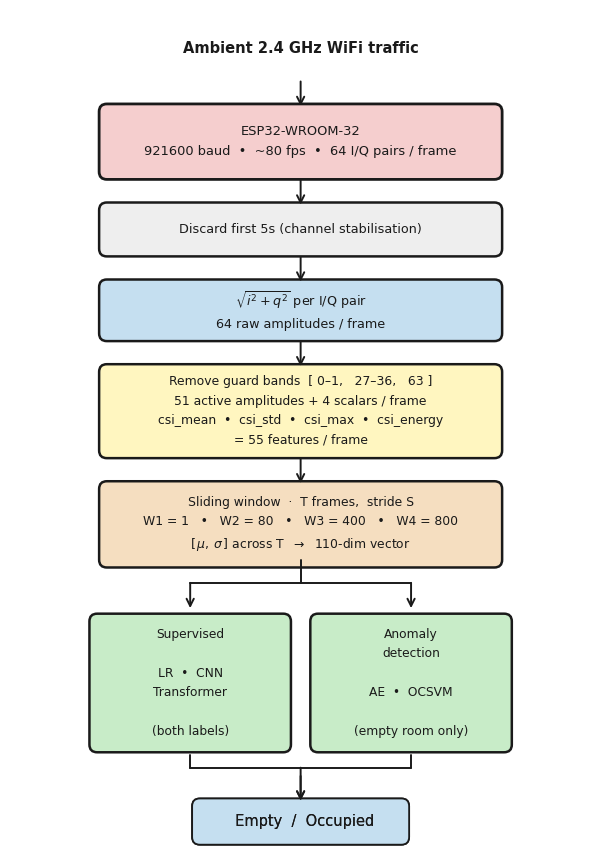

Write Python code to recreate this figure.
"""
pipeline_diagram.py — WiFi presence-detection system pipeline.
Outputs: diagrams/pipeline_diagram.png  (180 dpi)
         diagrams/pipeline_diagram.svg
"""

import matplotlib
import matplotlib.pyplot as plt
from matplotlib.patches import FancyBboxPatch

matplotlib.rcParams.update({
    'font.family':      'DejaVu Sans',
    'mathtext.fontset': 'dejavusans',
})

C = dict(
    hardware   = "#F5CECE",
    warmup     = "#EEEEEE",
    signal     = "#C5DFF0",
    features   = "#FFF6C0",
    window     = "#F5DEC0",
    supervised = "#E0D0ED",
    anomaly    = "#C8ECC8",
    output     = "#C0E8E0",
    container  = "#F5F5F5",
    border     = "#1A1A1A",
    arrow      = "#1A1A1A",
    text       = "#1A1A1A",
)

FW, FH = 7.5, 11.0
fig, ax = plt.subplots(figsize=(FW, FH))
ax.set_xlim(0, FW); ax.set_ylim(0, FH)
ax.axis('off')
fig.patch.set_facecolor('white')

CX = FW / 2
BW = 5.0

def fbox(cx, cy, w, h, color, text, fs=9.2, lw=1.8, ls='-', border=None):
    b = border or C["border"]
    ax.add_patch(FancyBboxPatch(
        (cx - w/2, cy - h/2), w, h,
        boxstyle="round,pad=0.1",
        facecolor=color, edgecolor=b,
        linewidth=lw, linestyle=ls, zorder=2,
    ))
    ax.text(cx, cy, text, ha='center', va='center',
            fontsize=fs, color=C["text"], linespacing=1.65, zorder=3)

def arr(x, y0, y1, sA=6, sB=4):
    ax.annotate('', xy=(x, y1), xytext=(x, y0),
                arrowprops=dict(arrowstyle='->', color=C["arrow"],
                                lw=1.4, mutation_scale=13,
                                shrinkA=sA, shrinkB=sB), zorder=4)

def seg(x0, y0, x1, y1):
    ax.plot([x0, x1], [y0, y1], color=C["arrow"], lw=1.4,
            solid_capstyle='round', zorder=3)

GAP = 0.50
y   = FH - 0.50

# 1 — ambient label
ax.text(CX, y, 'Ambient 2.4 GHz WiFi traffic',
        ha='center', va='center', fontsize=10.5,
        color=C["text"], style='normal',fontweight='bold', zorder=3)
y -= 0.32; arr(CX, y, y - GAP); y -= GAP

# 2 — hardware
H = 0.78; cy = y - H/2
fbox(CX, cy, BW, H, C["hardware"],
     'ESP32-WROOM-32\n921600 baud  •  ~80 fps  •  64 I/Q pairs / frame',
     fs=9.4, lw=2.0)
y = cy - H/2; arr(CX, y, y - GAP); y -= GAP

# 3 — warmup
H = 0.50; cy = y - H/2
fbox(CX, cy, BW, H, C["warmup"],
     'Discard first 5s (channel stabilisation)')
y = cy - H/2; arr(CX, y, y - GAP); y -= GAP

# 4 — I/Q → amplitude
H = 0.60; cy = y - H/2
fbox(CX, cy, BW, H, C["signal"],
     r'$\sqrt{i^2 + q^2}$ per I/Q pair' + '\n64 raw amplitudes / frame')
y = cy - H/2; arr(CX, y, y - GAP); y -= GAP

# 5 — feature engineering
H = 1.02; cy = y - H/2
fbox(CX, cy, BW, H, C["features"],
     'Remove guard bands  [ 0–1,   27–36,   63 ]\n'
     '51 active amplitudes + 4 scalars / frame\n'
     'csi_mean  •  csi_std  •  csi_max  •  csi_energy\n'
     '= 55 features / frame', fs=8.9)
y = cy - H/2; arr(CX, y, y - GAP); y -= GAP

# 6 — window aggregation
H = 0.92; cy = y - H/2
fbox(CX, cy, BW, H, C["window"],
     'Sliding window  ·  T frames,  stride S\n'
     'W1 = 1   •   W2 = 80   •   W3 = 400   •   W4 = 800\n'
     r'$[\,\mu,\,\sigma\,]$ across T  $\rightarrow$  110-dim vector', fs=8.9)
y = cy - H/2

# fork BW
FORK_D = 0.30;  BH = 1.60;  BW2 = (BW - 0.20) / 2;  SEP = 0.45
sup_cx = CX - BW2/2 - SEP/2;  ano_cx = CX + BW2/2 + SEP/2
split_y = y - FORK_D;  btop = split_y - 0.50
bcy = btop - BH/2;  bbot = bcy - BH/2


seg(CX, y, CX, split_y)
seg(sup_cx, split_y, ano_cx, split_y)
arr(sup_cx, split_y, btop + 0.1, sA=0)
arr(ano_cx, split_y, btop + 0.1, sA=0)

fbox(sup_cx, bcy, BW2, BH, C["anomaly"],
     'Supervised\n\nLR  •  CNN\nTransformer\n\n(both labels)', fs=8.8)
fbox(ano_cx, bcy, BW2, BH, C["anomaly"],
     'Anomaly\ndetection\n\nAE  •  OCSVM\n\n(empty room only)', fs=8.8)

# merge
SPAD = 0.13   # 0.1 pad + 0.03 clearance

MERGE_D = 0.30;  merge_y = bbot - MERGE_D
seg(sup_cx, bbot - SPAD, sup_cx, merge_y)
seg(ano_cx, bbot - SPAD, ano_cx, merge_y)
seg(sup_cx, merge_y, ano_cx, merge_y)

OH = 0.40;  out_cy = merge_y - GAP - OH/2
arr(CX, merge_y, out_cy + OH/2, sA=0)
fbox(CX, out_cy, BW * 0.52, OH, C["signal"],
     '  Empty  /  Occupied', fs=10.5, lw=1.3)  

# 7 — output
OH = 0.40;  out_cy = merge_y - GAP - OH/2
arr(CX, merge_y, out_cy + OH/2)
fbox(CX, out_cy, BW * 0.52, OH, C["signal"],
     '  Empty  /  Occupied', fs=10.5, lw=1.3)

import os
os.makedirs('diagrams', exist_ok=True)
plt.savefig('diagrams/pipeline_diagram.png', dpi=150, bbox_inches='tight',
            facecolor='white', edgecolor='none')
plt.savefig('diagrams/pipeline_diagram.svg', bbox_inches='tight',
            facecolor='white', edgecolor='none')
plt.close() 
